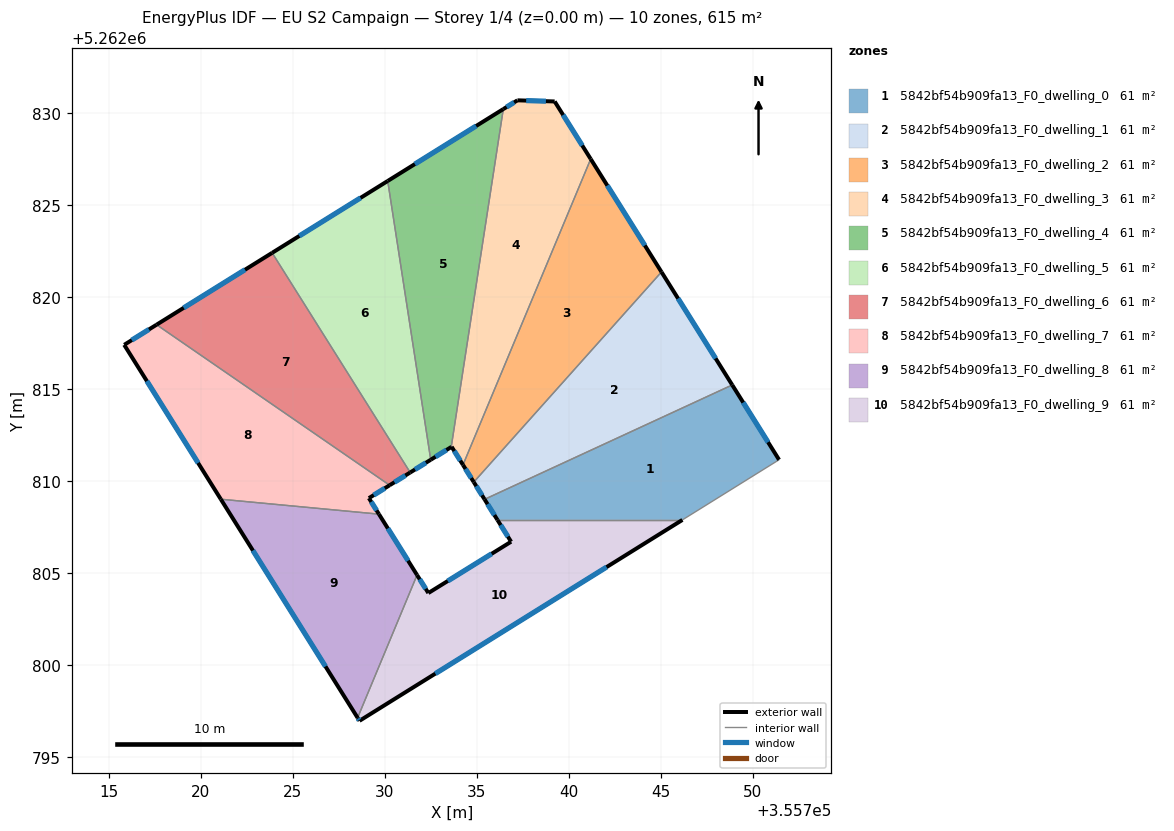
=== STOREY PLAN SPEC (per zone: floor XY polygon, exterior-wall plan segments, windows/doors) ===
zone 1: 5842bf54b909fa13_F0_dwelling_0  (61.5 m²)
  floor: (355748.89, 5262815.23) (355751.43, 5262811.16) (355746.17, 5262807.89) (355736.12, 5262807.89) (355735.42, 5262809.01)
  exterior wall: (355735.42, 5262809.01) – (355736.12, 5262807.89)  [1.3 m]
    window: (355735.58, 5262808.75) – (355735.95, 5262808.16)  [1.1 m²]
  exterior wall: (355751.43, 5262811.16) – (355748.89, 5262815.23)  [4.8 m]
    window: (355750.83, 5262812.12) – (355749.48, 5262814.28)  [4.0 m²]
  interior walls: 3
zone 2: 5842bf54b909fa13_F0_dwelling_1  (61.5 m²)
  floor: (355745.04, 5262821.37) (355748.89, 5262815.23) (355735.42, 5262809.01) (355734.83, 5262809.95)
  exterior wall: (355734.83, 5262809.95) – (355735.42, 5262809.01)  [1.1 m]
    window: (355734.97, 5262809.73) – (355735.28, 5262809.23)  [0.9 m²]
  exterior wall: (355748.89, 5262815.23) – (355745.04, 5262821.37)  [7.2 m]
    window: (355747.98, 5262816.67) – (355745.94, 5262819.93)  [6.1 m²]
  interior walls: 2
zone 3: 5842bf54b909fa13_F0_dwelling_2  (61.5 m²)
  floor: (355741.19, 5262827.52) (355745.04, 5262821.37) (355734.83, 5262809.95) (355734.24, 5262810.88)
  exterior wall: (355734.24, 5262810.88) – (355734.83, 5262809.95)  [1.1 m]
    window: (355734.38, 5262810.67) – (355734.69, 5262810.17)  [0.9 m²]
  exterior wall: (355745.04, 5262821.37) – (355741.19, 5262827.52)  [7.2 m]
    window: (355744.13, 5262822.82) – (355742.09, 5262826.07)  [6.1 m²]
  interior walls: 2
zone 4: 5842bf54b909fa13_F0_dwelling_3  (61.5 m²)
  floor: (355739.23, 5262830.65) (355741.19, 5262827.52) (355734.24, 5262810.88) (355733.63, 5262811.87) (355733.61, 5262811.86) (355736.44, 5262830.23) (355737.21, 5262830.71)
  exterior wall: (355741.19, 5262827.52) – (355739.23, 5262830.65)  [3.7 m]
    window: (355740.73, 5262828.25) – (355739.69, 5262829.91)  [3.1 m²]
  exterior wall: (355733.63, 5262811.87) – (355734.24, 5262810.88)  [1.2 m]
    window: (355733.77, 5262811.64) – (355734.10, 5262811.12)  [1.0 m²]
  exterior wall: (355733.61, 5262811.86) – (355733.63, 5262811.87)  [0.0 m]
  exterior wall: (355737.21, 5262830.71) – (355736.44, 5262830.23)  [0.9 m]
    window: (355737.02, 5262830.60) – (355736.62, 5262830.34)  [0.8 m²]
  exterior wall: (355739.23, 5262830.65) – (355737.21, 5262830.71)  [2.0 m]
    window: (355738.75, 5262830.66) – (355737.68, 5262830.69)  [1.7 m²]
  interior walls: 2
zone 5: 5842bf54b909fa13_F0_dwelling_4  (61.5 m²)
  floor: (355736.44, 5262830.23) (355733.61, 5262811.86) (355732.49, 5262811.16) (355730.15, 5262826.32)
  exterior wall: (355732.49, 5262811.16) – (355733.61, 5262811.86)  [1.3 m]
    window: (355732.75, 5262811.33) – (355733.34, 5262811.69)  [1.1 m²]
  exterior wall: (355736.44, 5262830.23) – (355730.15, 5262826.32)  [7.4 m]
    window: (355734.96, 5262829.31) – (355731.63, 5262827.24)  [6.2 m²]
  interior walls: 2
zone 6: 5842bf54b909fa13_F0_dwelling_5  (61.5 m²)
  floor: (355730.15, 5262826.32) (355732.49, 5262811.16) (355731.38, 5262810.47) (355723.87, 5262822.42)
  exterior wall: (355731.38, 5262810.47) – (355732.49, 5262811.16)  [1.3 m]
    window: (355731.64, 5262810.63) – (355732.23, 5262811.00)  [1.1 m²]
  exterior wall: (355730.15, 5262826.32) – (355723.87, 5262822.42)  [7.4 m]
    window: (355728.68, 5262825.41) – (355725.34, 5262823.33)  [6.2 m²]
  interior walls: 2
zone 7: 5842bf54b909fa13_F0_dwelling_6  (61.5 m²)
  floor: (355723.87, 5262822.42) (355731.38, 5262810.47) (355730.26, 5262809.78) (355717.59, 5262818.51)
  exterior wall: (355730.26, 5262809.78) – (355731.38, 5262810.47)  [1.3 m]
    window: (355730.52, 5262809.94) – (355731.11, 5262810.31)  [1.1 m²]
  exterior wall: (355723.87, 5262822.42) – (355717.59, 5262818.51)  [7.4 m]
    window: (355722.39, 5262821.50) – (355719.06, 5262819.43)  [6.2 m²]
  interior walls: 2
zone 8: 5842bf54b909fa13_F0_dwelling_7  (61.5 m²)
  floor: (355730.26, 5262809.78) (355729.13, 5262809.08) (355729.67, 5262808.21) (355721.08, 5262809.02) (355715.82, 5262817.41) (355717.59, 5262818.51)
  exterior wall: (355729.13, 5262809.08) – (355730.26, 5262809.78)  [1.3 m]
    window: (355729.39, 5262809.24) – (355729.99, 5262809.61)  [1.1 m²]
  exterior wall: (355729.67, 5262808.21) – (355729.13, 5262809.08)  [1.0 m]
    window: (355729.55, 5262808.41) – (355729.26, 5262808.87)  [0.9 m²]
  exterior wall: (355715.82, 5262817.41) – (355721.08, 5262809.02)  [9.9 m]
    window: (355717.06, 5262815.44) – (355719.84, 5262810.99)  [8.4 m²]
  exterior wall: (355717.59, 5262818.51) – (355715.82, 5262817.41)  [2.1 m]
    window: (355717.17, 5262818.25) – (355716.24, 5262817.67)  [1.7 m²]
  interior walls: 2
zone 9: 5842bf54b909fa13_F0_dwelling_8  (61.5 m²)
  floor: (355729.67, 5262808.21) (355731.75, 5262804.90) (355728.52, 5262797.13) (355721.08, 5262809.02)
  exterior wall: (355731.75, 5262804.90) – (355729.67, 5262808.21)  [3.9 m]
    window: (355731.26, 5262805.67) – (355730.16, 5262807.43)  [3.3 m²]
  exterior wall: (355721.08, 5262809.02) – (355728.52, 5262797.13)  [14.0 m]
    window: (355722.82, 5262806.23) – (355726.77, 5262799.92)  [11.8 m²]
  interior walls: 2
zone 10: 5842bf54b909fa13_F0_dwelling_9  (61.5 m²)
  floor: (355746.17, 5262807.89) (355728.62, 5262796.97) (355728.52, 5262797.13) (355731.75, 5262804.90) (355732.36, 5262803.92) (355736.86, 5262806.71) (355736.12, 5262807.89)
  exterior wall: (355732.36, 5262803.92) – (355731.75, 5262804.90)  [1.2 m]
    window: (355732.22, 5262804.15) – (355731.89, 5262804.67)  [1.0 m²]
  exterior wall: (355736.86, 5262806.71) – (355732.36, 5262803.92)  [5.3 m]
    window: (355735.81, 5262806.05) – (355733.42, 5262804.57)  [4.5 m²]
  exterior wall: (355736.12, 5262807.89) – (355736.86, 5262806.71)  [1.4 m]
    window: (355736.29, 5262807.61) – (355736.69, 5262806.99)  [1.2 m²]
  exterior wall: (355728.62, 5262796.97) – (355746.17, 5262807.89)  [20.7 m]
    window: (355732.74, 5262799.53) – (355742.05, 5262805.33)  [17.4 m²]
  exterior wall: (355728.52, 5262797.13) – (355728.62, 5262796.97)  [0.2 m]
    window: (355728.54, 5262797.10) – (355728.59, 5262797.01)  [0.2 m²]
  interior walls: 2

=== DERIVED (storey summary) ===
Building: EU S2 Campaign
Storey: 1 of 4  (floor level z = 0.00 m)
Storey gross floor area: 614.6 m²
Zones on this storey: 10
  - 5842bf54b909fa13_F0_dwelling_0: floor 61.5 m²; exterior wall 6.1 m (18.4 m²); 2 window(s) 5.2 m²; WWR 28.1%
  - 5842bf54b909fa13_F0_dwelling_1: floor 61.5 m²; exterior wall 8.4 m (25.1 m²); 2 window(s) 7.0 m²; WWR 28.1%
  - 5842bf54b909fa13_F0_dwelling_2: floor 61.5 m²; exterior wall 8.4 m (25.1 m²); 2 window(s) 7.0 m²; WWR 28.1%
  - 5842bf54b909fa13_F0_dwelling_3: floor 61.5 m²; exterior wall 7.8 m (23.4 m²); 4 window(s) 6.6 m²; WWR 28.0%
  - 5842bf54b909fa13_F0_dwelling_4: floor 61.5 m²; exterior wall 8.7 m (26.1 m²); 2 window(s) 7.4 m²; WWR 28.1%
  - 5842bf54b909fa13_F0_dwelling_5: floor 61.5 m²; exterior wall 8.7 m (26.1 m²); 2 window(s) 7.4 m²; WWR 28.1%
  - 5842bf54b909fa13_F0_dwelling_6: floor 61.5 m²; exterior wall 8.7 m (26.1 m²); 2 window(s) 7.4 m²; WWR 28.1%
  - 5842bf54b909fa13_F0_dwelling_7: floor 61.5 m²; exterior wall 14.3 m (43.0 m²); 4 window(s) 12.1 m²; WWR 28.1%
  - 5842bf54b909fa13_F0_dwelling_8: floor 61.5 m²; exterior wall 17.9 m (53.8 m²); 2 window(s) 15.1 m²; WWR 28.1%
  - 5842bf54b909fa13_F0_dwelling_9: floor 61.5 m²; exterior wall 28.7 m (86.2 m²); 5 window(s) 24.2 m²; WWR 28.1%
Zone adjacency (shared interzone walls):
  - 5842bf54b909fa13_F0_dwelling_0 ↔ 5842bf54b909fa13_F0_dwelling_1
  - 5842bf54b909fa13_F0_dwelling_0 ↔ 5842bf54b909fa13_F0_dwelling_9
  - 5842bf54b909fa13_F0_dwelling_1 ↔ 5842bf54b909fa13_F0_dwelling_2
  - 5842bf54b909fa13_F0_dwelling_2 ↔ 5842bf54b909fa13_F0_dwelling_3
  - 5842bf54b909fa13_F0_dwelling_3 ↔ 5842bf54b909fa13_F0_dwelling_4
  - 5842bf54b909fa13_F0_dwelling_4 ↔ 5842bf54b909fa13_F0_dwelling_5
  - 5842bf54b909fa13_F0_dwelling_5 ↔ 5842bf54b909fa13_F0_dwelling_6
  - 5842bf54b909fa13_F0_dwelling_6 ↔ 5842bf54b909fa13_F0_dwelling_7
  - 5842bf54b909fa13_F0_dwelling_7 ↔ 5842bf54b909fa13_F0_dwelling_8
  - 5842bf54b909fa13_F0_dwelling_8 ↔ 5842bf54b909fa13_F0_dwelling_9